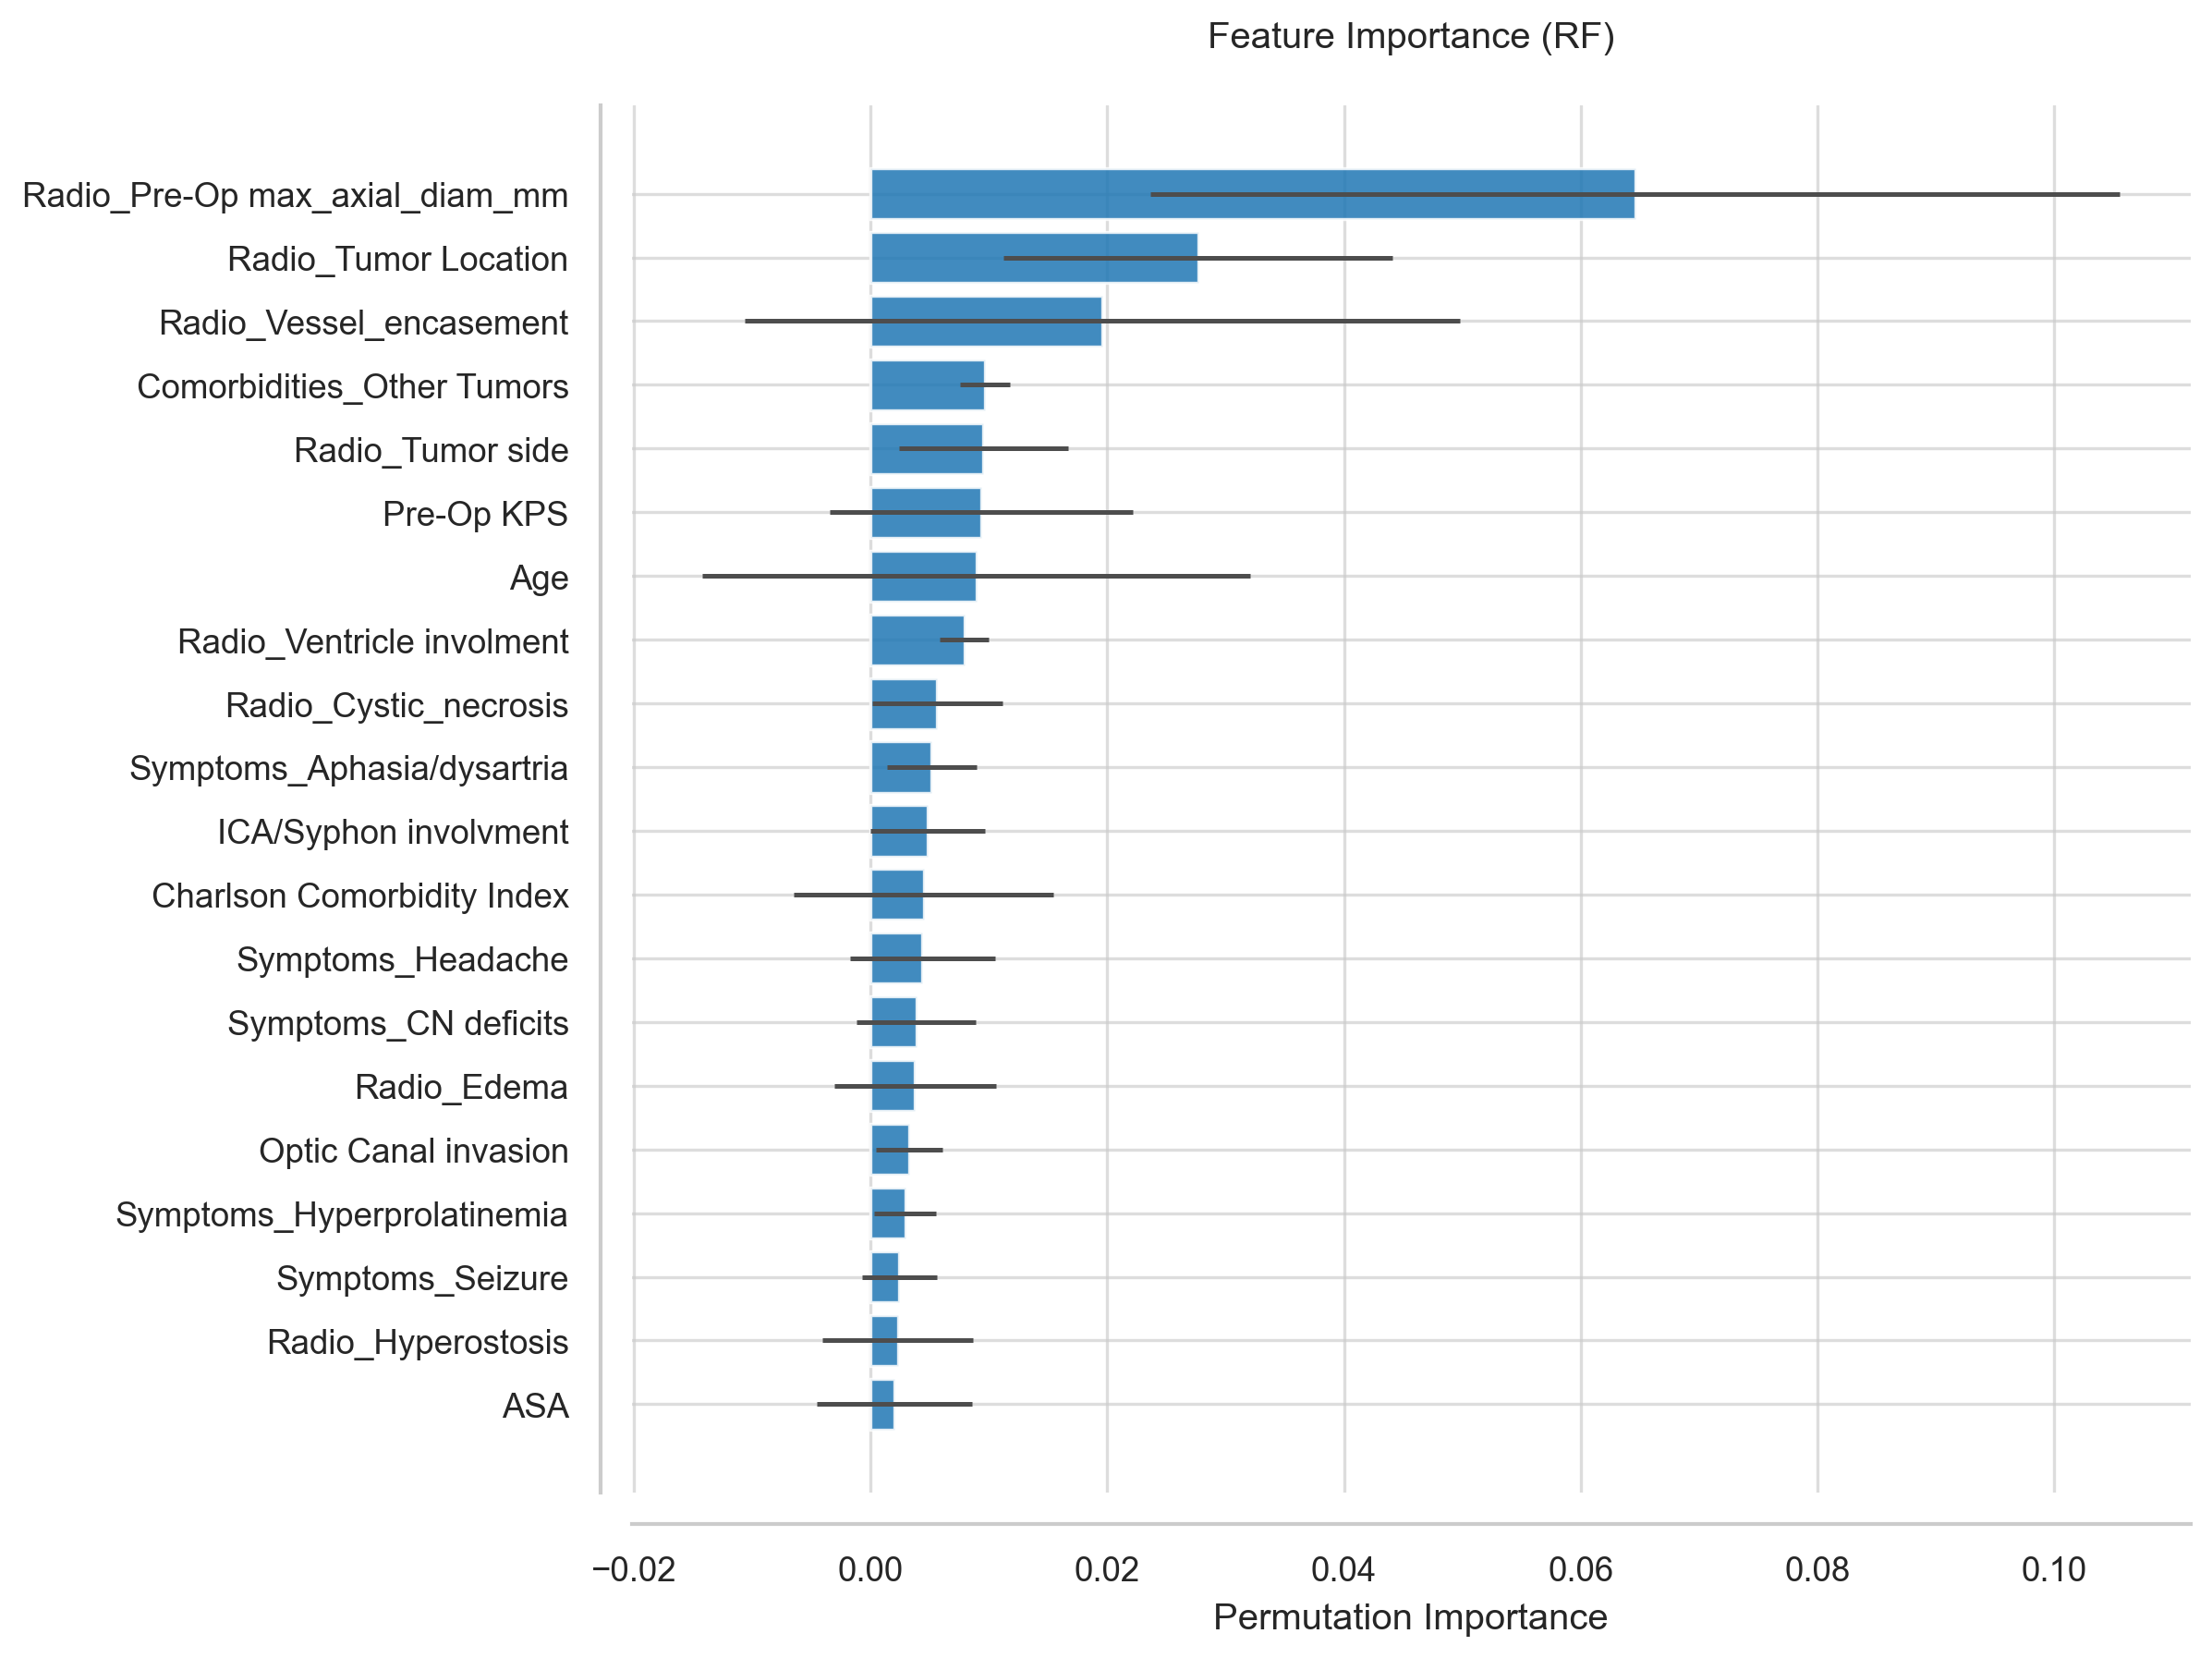

Data behind this chart, as committed beside it:
Feature, Importance, Std
Radio_Pre-Op max_axial_diam_mm, 0.06458, 0.04096
Radio_Tumor Location, 0.02768, 0.01645
Radio_Vessel_encasement, 0.01958, 0.03024
Comorbidities_Other Tumors, 0.009685, 0.002098
Radio_Tumor side, 0.009544, 0.007175
Pre-Op KPS, 0.009332, 0.0128
Age, 0.008943, 0.02314
Radio_Ventricle involment, 0.007918, 0.002077
Radio_Cystic_necrosis, 0.00562, 0.005499
Symptoms_Aphasia/dysartria, 0.005161, 0.00376
ICA/Syphon involvment, 0.004843, 0.004858
Charlson Comorbidity Index, 0.004489, 0.01095
Symptoms_Headache, 0.004383, 0.006154
Symptoms_CN deficits, 0.003853, 0.005023
Radio_Edema, 0.003747, 0.006832
Optic Canal invasion, 0.003252, 0.002816
Symptoms_Hyperprolatinemia, 0.002934, 0.002609
Symptoms_Seizure, 0.002439, 0.003151
Radio_Hyperostosis, 0.002298, 0.00637
ASA, 0.002015, 0.006576
Comorbidities_Obesity, 0.001909, 0.003455
Symptoms_Visual deficits, 0.001838, 0.00202
Comorbidities_DM, 0.0006009, 0.009622
Comorbidities_Prior Stroke, 0.0005302, 0.001193
Radio_Midline shift entity, 0.0005302, 0.005279
Date of surgery, 0.0, 0.0
Comorbidities_DVT, -0.0001414, 0.0002828
Optic nerve/chiasm compression, -0.0003535, 0.005133
Symptoms_Acute onset (1<month), -0.0003535, 0.001612
Radio_Dural_tail, -0.001025, 0.006315
Symptoms_Nausea/Vomit, -0.001485, 0.002072
Comorbidities_Hyperlipidemia, -0.00152, 0.00436
Comorbidities_Hypertension, -0.002298, 0.006534
Symptoms_Cognitive/psychiatrist disorder, -0.002969, 0.002523
Symptoms_Incidental finding, -0.003146, 0.003164
Symptoms_Motor deficits, -0.003146, 0.009976
Sex, -0.003217, 0.004694
Comorbidities_Cardiorespiratory, -0.003747, 0.002807
Radio_Bone_invasion, -0.004277, 0.00238
Radio_Calcification, -0.01389, 0.00525
